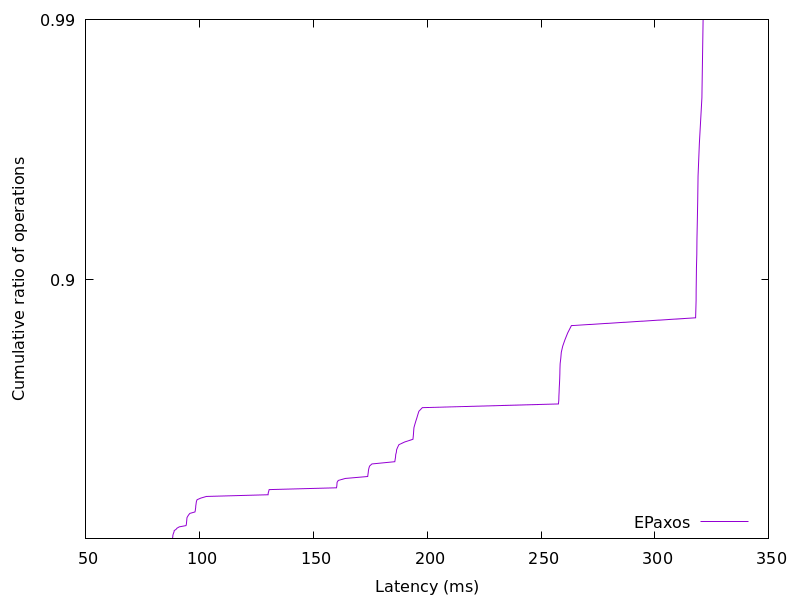

The data file committed next to this chart (first rows):
88.090176, 0.01
88.14, 0.02
88.22, 0.03
88.26, 0.04
88.38, 0.05
88.55, 0.06
88.77, 0.07
88.83, 0.08
89.63, 0.09
90.11, 0.1
91.09, 0.11
94.02, 0.12
94.19, 0.13
94.25, 0.14
94.29, 0.15
94.35, 0.16
94.41, 0.17
94.47, 0.18
94.82, 0.19
95.22, 0.2
95.71, 0.21
97.95, 0.22
98.12, 0.23
98.17, 0.24
98.29, 0.25
98.32, 0.26
98.43, 0.27
98.5, 0.28
98.61, 0.29
98.91, 0.3
100.5, 0.31
103, 0.32
130.1, 0.33
130.1, 0.34
130.4, 0.35
130.5, 0.36
160.1, 0.37
160.3, 0.38
160.3, 0.39
160.4, 0.4
160.9, 0.41
164, 0.42
173.8, 0.43
173.9, 0.44
174.1, 0.45
174.2, 0.46
174.3, 0.47
174.6, 0.48
175.7, 0.49
185.7, 0.5
185.9, 0.51
186, 0.52
186.1, 0.53
186.4, 0.54
186.5, 0.55
187, 0.56
187.5, 0.57
190, 0.58
193.7, 0.59
193.8, 0.6
193.9, 0.61
... 38 more rows
